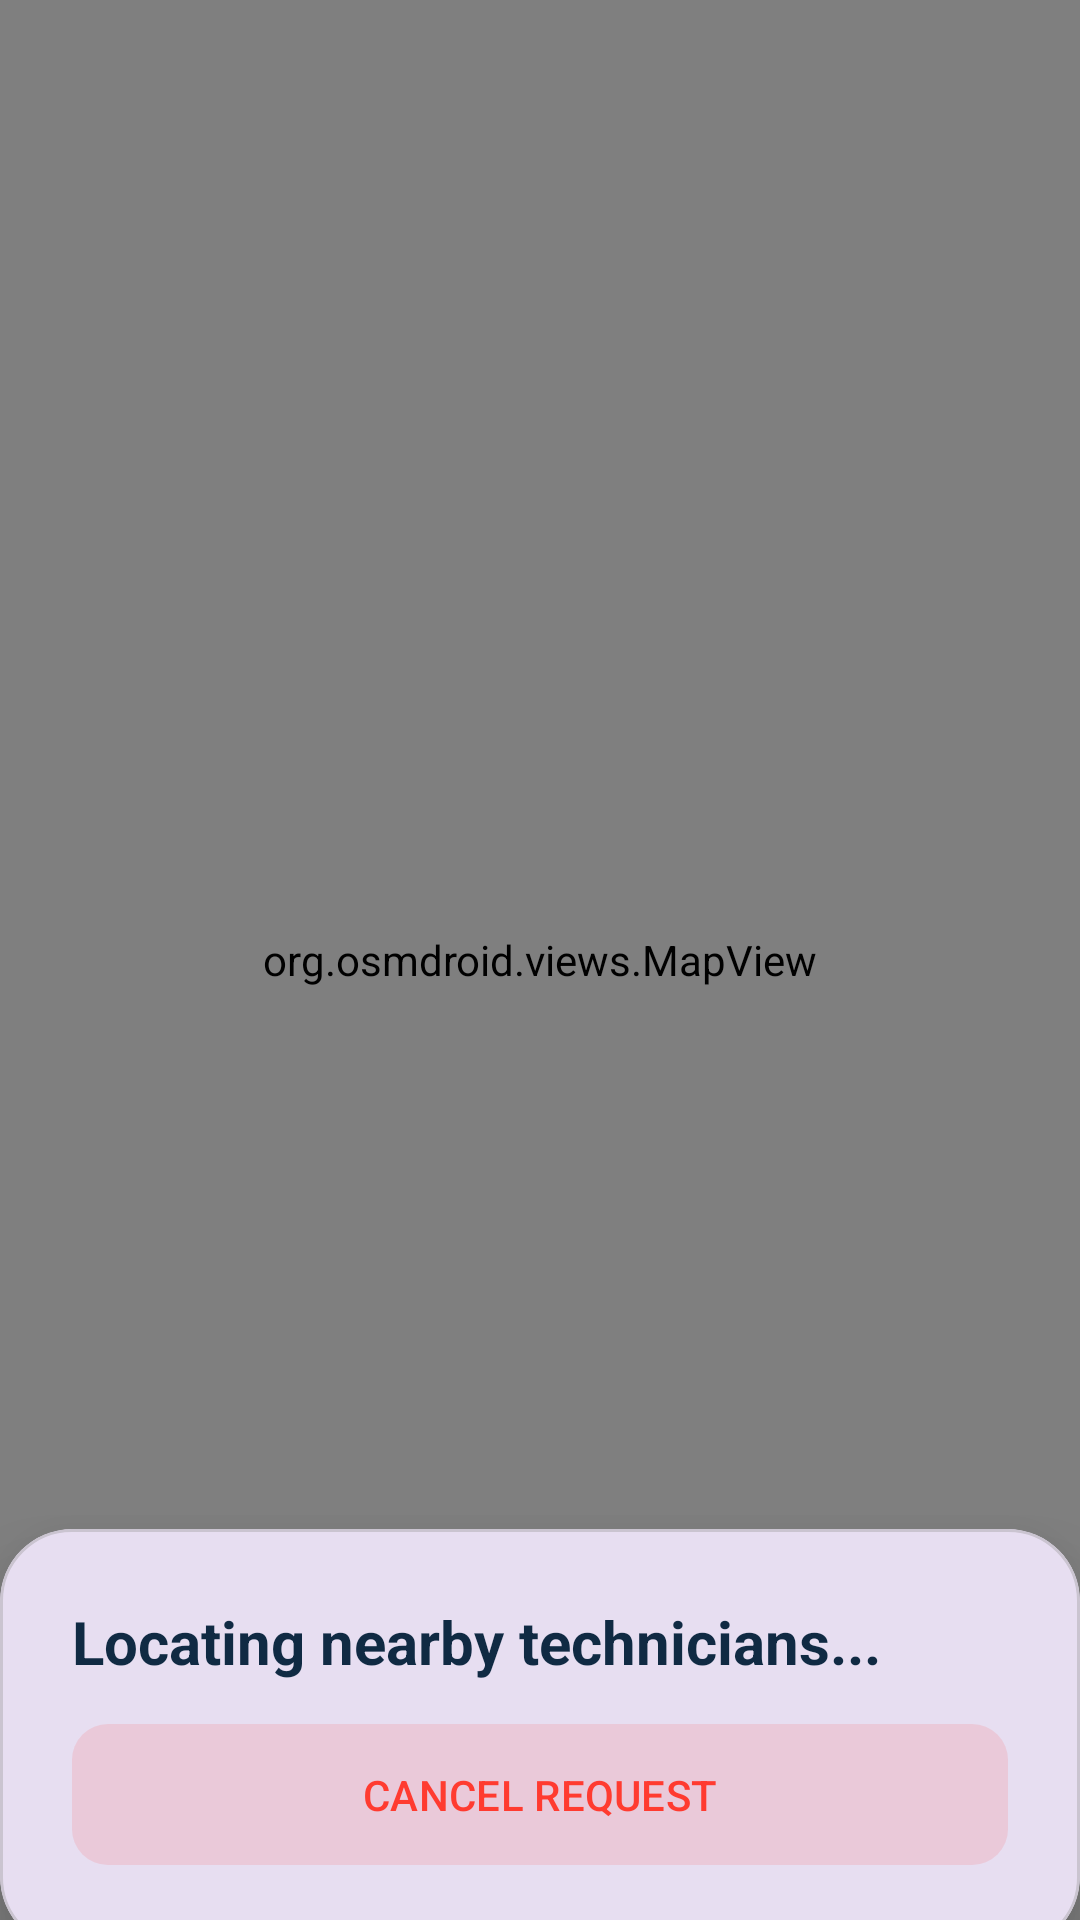

Produce the Android XML layout that renders to this screen, including the resource entries it uses.
<!-- AndroidManifest.xml: application theme Theme.SmartFixJO -->
<!-- res/layout/activity_tracking.xml -->
<?xml version="1.0" encoding="utf-8"?>
<RelativeLayout xmlns:android="http://schemas.android.com/apk/res/android" xmlns:app="http://schemas.android.com/apk/res-auto" android:layout_width="match_parent" android:layout_height="match_parent">

    
    <org.osmdroid.views.MapView
        android:id="@+id/mapView"
        android:layout_width="match_parent"
        android:layout_height="match_parent" />

    
    <com.google.android.material.card.MaterialCardView
        android:id="@+id/bottomSheet"
        android:layout_width="match_parent"
        android:layout_height="wrap_content"
        android:layout_alignParentBottom="true"
        app:cardCornerRadius="24dp"
        app:cardElevation="16dp"
        android:layout_marginBottom="-10dp">

        <LinearLayout android:layout_width="match_parent" android:layout_height="wrap_content" android:orientation="vertical" android:padding="24dp">

            <TextView android:id="@+id/tvSheetTitle" android:layout_width="wrap_content" android:layout_height="wrap_content" android:text="Locating nearby technicians..." android:textColor="@color/brand_dark_blue" android:textSize="20sp" android:textStyle="bold"/>

            <LinearLayout android:id="@+id/techDetailsLayout" android:layout_width="match_parent" android:layout_height="wrap_content" android:orientation="horizontal" android:layout_marginTop="16dp" android:visibility="gone" android:gravity="center_vertical">

                <com.google.android.material.card.MaterialCardView
                    android:layout_width="60dp"
                    android:layout_height="60dp"
                    app:cardCornerRadius="30dp"
                    app:cardBackgroundColor="@color/brand_green">
                    <TextView android:layout_width="match_parent" android:layout_height="match_parent" android:text="👷" android:textSize="30sp" android:gravity="center"/>
                </com.google.android.material.card.MaterialCardView>

                <LinearLayout android:layout_width="0dp" android:layout_height="wrap_content" android:layout_weight="1" android:orientation="vertical" android:layout_marginStart="16dp">
                    <TextView android:id="@+id/tvTechName" android:layout_width="wrap_content" android:layout_height="wrap_content" android:text="Mahmoud A." android:textSize="18sp" android:textStyle="bold" android:textColor="@color/brand_dark_blue"/>
                    <TextView android:id="@+id/tvTechDetails" android:layout_width="wrap_content" android:layout_height="wrap_content" android:text="⭐ 4.9 (120 jobs) • Honda Civic" android:textSize="14sp" android:textColor="#666666"/>
                </LinearLayout>
                <TextView android:layout_width="wrap_content" android:layout_height="wrap_content" android:text="5 min" android:textSize="20sp" android:textStyle="bold" android:textColor="@color/brand_green"/>
            </LinearLayout>

            <com.google.android.material.button.MaterialButton
                android:id="@+id/btnCallTech"
                android:layout_width="match_parent"
                android:layout_height="55dp"
                android:layout_marginTop="20dp"
                android:text="CALL TECHNICIAN"
                android:visibility="gone"
                app:backgroundTint="@color/brand_green"
                app:cornerRadius="12dp" />

            <com.google.android.material.button.MaterialButton
                android:id="@+id/btnCancelSearch"
                android:layout_width="match_parent"
                android:layout_height="55dp"
                android:layout_marginTop="10dp"
                android:text="CANCEL REQUEST"
                android:textColor="#FF3B30"
                app:backgroundTint="#20FF3B30"
                app:cornerRadius="12dp"
                app:elevation="0dp" />
        </LinearLayout>
    </com.google.android.material.card.MaterialCardView>
</RelativeLayout>
<!-- resources referenced by this layout -->
<resources>
  <color name="brand_dark_blue">#102A43</color>
  <color name="brand_green">#278A3A</color>
  <style name="Theme.SmartFixJO" parent="Base.Theme.SmartFixJO" />
  <style name="Base.Theme.SmartFixJO" parent="Theme.Material3.DayNight.NoActionBar">
          
          
      </style>
</resources>
